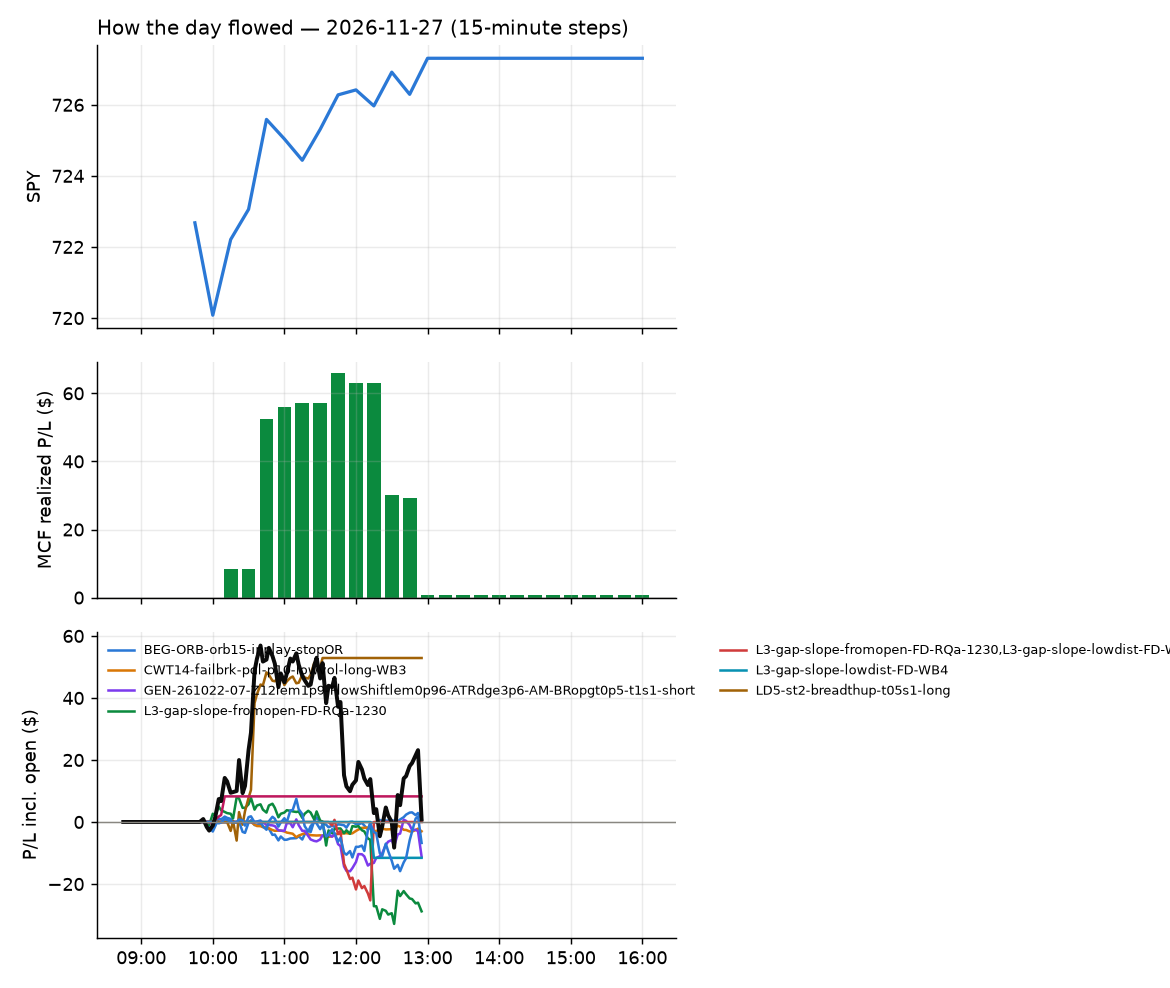

Source data for this figure (header and first rows):
id, run_id, symbol, strategy, side, date, signal_time, entry_time, entry, stop, target, exit_time, exit, exit_reason, r_multiple, mae_r, mfe_r, success, shares, pnl, broker_order_id, slip_bps, pnl_adj, r_raw
4712, 1, AVBP, L3-gap-slope-fromopen-FD-RQa-1230, -1, 2026-11-27, 2026-11-27 09:50:27.831240-05:00, 2026-11-27 09:50:33.133040-05:00, 12.46, 12.8, 12.21, 2026-11-27 12:55:31.771283-05:00, 12.65, flatten, -0.5924, -0.822, 0.6752, , 38, -7.22, fe1f0170-11da-4a15-99c9-df2691164fed, 35.99, -7.668, -0.5578
4714, 1, KNTK, BEG-ORB-orb15-inplay-stopOR, 1, 2026-11-27, 2026-11-27 09:54:23.201455-05:00, 2026-11-27 09:54:23.574857-05:00, 60.1, 58.56, 62.16, 2026-11-27 12:55:35.240085-05:00, 59.67, flatten, -0.289, -0.7597, 0.1688, , 8, -3.42, c3d40a89-1e77-4378-8587-bfb8e3879d2e, 23.35, -3.56, -0.2776
4713, 1, EWZ, BEG-ORB-orb15-inplay-stopOR, -1, 2026-11-27, 2026-11-27 09:54:22.946886-05:00, 2026-11-27 09:54:23.800863-05:00, 33.38, 34.01, 31.88, 2026-11-27 12:55:31.070925-05:00, 33.07, flatten, 0.4693, -0.3016, 0.6032, , 14, 4.34, a3e86ab9-9754-47c2-aef6-b5a27d2e7c70, -12, 4.14, 0.4921
4655, 1, SSPC, NM-AMS-N1-quiet-morning-short, -1, 2026-11-27, 2026-11-27 10:01:29.750555-05:00, 2026-11-27 10:01:32.053767-05:00, 9.605, 9.895, 9.438, 2026-11-27 10:11:15.685284-05:00, 9.44, target, 0.5658, -0.1202, 0.519, , 50, 8.26, 2a1fc2b8-e3a5-4589-8665-3a9f41e5c168, -15.85, 8.187, 0.5708
4666, 1, HSY, RW7-gapdn-bounce-early-short-FD, -1, 2026-11-27, 2026-11-27 10:05:58.672240-05:00, 2026-11-27 10:05:59.752352-05:00, 183.2, 184.8, 182, 2026-11-27 10:57:46.558057-05:00, 182, target, 0.7423, -0.1409, 0.8197, , 3, 3.57, a72ea2df-ffcc-4298-9f32-76e898801164, 10.36, 3.478, 0.762
4715, 1, CL, RW7-gapdn-bounce-early-short-FD, -1, 2026-11-27, 2026-11-27 10:10:36.693970-05:00, 2026-11-27 10:10:38.113656-05:00, 99.92, 100.5, 99.47, 2026-11-27 12:55:31.909370-05:00, 99.97, flatten, -0.1193, -0.3134, 0.4948, , 4, -0.2, 1c851c27-bf7a-46c3-8b8c-965427cd3ab9, 8, -0.2894, -0.08247
4667, 1, VLTO, RW7-gapdn-bounce-early-short-FD, -1, 2026-11-27, 2026-11-27 10:11:36.605159-05:00, 2026-11-27 10:11:38.864478-05:00, 120.6, 121.5, 120.3, 2026-11-27 11:07:37.237142-05:00, 120.3, target, 0.301, -0.3008, 0.3008, , 4, 1.16, 7ffae8e8-40e8-4e04-99c8-498f8eb1b44b, 25.64, 1.101, 0.3172
4657, 1, ALAB, LD5-st2-breadthup-t05s1-long, 1, 2026-11-27, 2026-11-27 10:15:26.409184-05:00, 2026-11-27 10:15:29.052319-05:00, 193.5, 187, 196.4, 2026-11-27 10:30:23.175686-05:00, 196.4, target, 0.442, -0.2267, 0.4488, , 3, 8.67, a5af7626-f750-4b3b-b028-3ce893d63249, 11.9, 8.599, 0.4457
4659, 1, MSTR, LD5-st2-breadthup-t05s1-long, 1, 2026-11-27, 2026-11-27 10:16:09.380292-05:00, 2026-11-27 10:16:13.208404-05:00, 81.09, 79.32, 82.34, 2026-11-27 10:36:51.387210-05:00, 82.4, target, 0.7034, -0.422, 0.4189, , 5, 6.57, 52dbc52f-cd39-464b-b4f8-725460a2b8ae, -30.37, 6.231, 0.7417
4664, 1, APLD, LD5-st2-breadthup-t05s1-long, 1, 2026-11-27, 2026-11-27 10:20:27.449752-05:00, 2026-11-27 10:20:28.744573-05:00, 12.51, 12.06, 12.77, 2026-11-27 10:39:17.552279-05:00, 12.78, target, 0.5794, -0.2, 0.6451, , 38, 10.26, 2e6bee83-a128-48b7-b77d-d8b939055b0e, -19.94, 9.898, 0.6006
4716, 1, ADP, RW7-gapdn-bounce-early-short-FD, -1, 2026-11-27, 2026-11-27 10:25:25.710444-05:00, 2026-11-27 10:25:28.550795-05:00, 318.6, 320.5, 317.2, 2026-11-27 12:55:31.841681-05:00, 319.3, flatten, -0.4382, -0.7093, 0.4414, , 3, -2.29, 3ab091f9-4eb0-4566-8050-19ce8bef8a3a, 8.468, -2.502, -0.4011
4665, 1, AMDL, LD5-st2-breadthup-t05s1-long, 1, 2026-11-27, 2026-11-27 10:25:27.866149-05:00, 2026-11-27 10:25:29.186782-05:00, 28.37, 26.01, 29.48, 2026-11-27 10:38:11.599384-05:00, 29.47, target, 0.4635, -0.1656, 0.5032, , 17, 18.68, 9f0c9870-cd23-4719-829d-6626ed80ad96, 18.07, 18.62, 0.4651
4669, 1, CRWV, LD5-st2-breadthup-t05s1-long, 1, 2026-11-27, 2026-11-27 10:25:41.203009-05:00, 2026-11-27 10:25:42.221785-05:00, 42.37, 40.54, 43.15, 2026-11-27 11:32:15.547347-05:00, 43.16, target, 0.4232, -0.339, 0.4293, , 11, 8.71, 4841ab72-1ded-4177-9f75-6d0fc7207e5c, 21.29, 8.513, 0.433
4717, 1, CAKE, RW7-gapdn-bounce-early-short-FD, -1, 2026-11-27, 2026-11-27 10:32:59.030755-05:00, 2026-11-27 10:33:01.420601-05:00, 110.1, 111.4, 109, 2026-11-27 12:55:34.107152-05:00, 110.8, flatten, -0.5576, -0.7817, 0.1821, , 4, -2.84, f6179341-8e88-4bbc-b61b-fa16dfe375d9, 11.79, -2.939, -0.5389
4718, 1, BJ, CWT14-failbrk-pdl-p10-lowvol-long-WB3, 1, 2026-11-27, 2026-11-27 10:35:36.785417-05:00, 2026-11-27 10:35:39.395186-05:00, 101.1, 99.69, 101.5, 2026-11-27 12:55:30.297790-05:00, 100.4, flatten, -0.5415, -0.8938, -0.06309, , 4, -3.0, ed19f729-fd87-4655-bf09-58a7d0e27fe0, 0.989, -3.09, -0.5257
4719, 1, LINE, GEN-261022-07-Z12lem1p9-FlowShiftlem0p96…, -1, 2026-11-27, 2026-11-27 10:46:15.319738-05:00, 2026-11-27 10:46:19.240041-05:00, 32.61, 33.02, 32.26, 2026-11-27 12:55:34.726097-05:00, 32.79, flatten, -0.4709, -0.6545, 0.8, , 14, -2.52, e732334c-455b-43b6-843c-2c15658d79ea, 9.191, -2.719, -0.4364
4720, 1, TRGP, RW7-gapdn-bounce-early-short-FD, -1, 2026-11-27, 2026-11-27 10:46:49.469060-05:00, 2026-11-27 10:46:49.937968-05:00, 280.6, 283.5, 278.7, 2026-11-27 12:55:34.574148-05:00, 281.2, flatten, -0.2122, -0.773, 0.2885, , 3, -1.6, 5a896c65-f8f6-44fb-86e8-6c9df2deb37c, 16.01, -1.787, -0.19
4721, 1, INSM, GEN-261022-07-Z12lem1p9-FlowShiftlem0p96…, -1, 2026-11-27, 2026-11-27 10:51:06.117311-05:00, 2026-11-27 10:51:08.187537-05:00, 170.5, 172.6, 168.6, 2026-11-27 12:55:35.293726-05:00, 170.5, flatten, 0.001026, -0.07855, 0.1129, , 3, 0.12, 1fb3981f-fbd7-4f32-a1ab-39429e1c55ff, 2.052, 0.00627, 0.01964
4682, 1, JNJ, RW7-gapdn-bounce-early-short-FD, -1, 2026-11-27, 2026-11-27 10:51:09.501818-05:00, 2026-11-27 10:51:12.058426-05:00, 275.0, 276.7, 273.5, 2026-11-27 12:33:04.469715-05:00, 276.8, stop, -1.137, -1.07, 0.01469, , 3, -5.37, bb7fb347-1979-4ed4-8c47-aa0ef4b82422, 2.908, -5.803, -1.052
4722, 1, TDC, GEN-261022-07-Z12lem1p9-FlowShiftlem0p96…, -1, 2026-11-27, 2026-11-27 10:51:41.244548-05:00, 2026-11-27 10:51:41.815791-05:00, 37.59, 38.04, 37.2, 2026-11-27 12:55:40.173667-05:00, 37.61, flatten, -0.07718, -0.5761, 0.7313, , 12, -0.24, f5e4649d-2a91-4891-b027-e9ba77d94db3, 7.974, -0.4179, -0.04432
4723, 1, AWK, RW7-gapdn-bounce-early-short-FD, -1, 2026-11-27, 2026-11-27 10:55:33.688407-05:00, 2026-11-27 10:55:34.163122-05:00, 153.3, 154.2, 152.4, 2026-11-27 12:55:33.319472-05:00, 153.7, flatten, -0.5003, -0.8285, 0.2951, , 3, -1.22, 3a712df9-b128-4303-9633-a085c99287ce, 0.0, -1.322, -0.4615
4724, 1, MAS, RW7-gapdn-bounce-early-short-FD, -1, 2026-11-27, 2026-11-27 10:56:13.946148-05:00, 2026-11-27 10:56:16.424910-05:00, 87.24, 87.9, 86.66, 2026-11-27 12:55:32.114784-05:00, 87.27, flatten, -0.07691, -0.3027, 0.6205, , 5, -0.15, fa7e9ecd-cb0e-4dad-a1bc-63a8d45c1e10, 4.583, -0.2541, -0.0454
4725, 1, MUR, GEN-261022-07-Z12lem1p9-FlowShiftlem0p96…, -1, 2026-11-27, 2026-11-27 10:56:17.650589-05:00, 2026-11-27 10:56:18.281459-05:00, 32.87, 33.23, 32.55, 2026-11-27 12:55:33.669486-05:00, 32.88, flatten, -0.06771, -0.5163, 0.4187, , 14, -0.14, 5343e600-5d24-40ff-bfb6-c5e4b1cad993, 6.081, -0.3396, -0.02791
4672, 1, THRM, GEN-261022-07-Z12lem1p9-FlowShiftlem0p96…, -1, 2026-11-27, 2026-11-27 10:56:42.609481-05:00, 2026-11-27 10:56:43.352689-05:00, 30.87, 31.02, 30.38, 2026-11-27 11:48:46.582660-05:00, 31.06, stop, -1.424, -1.264, 0.732, , 15, -2.85, 2c8ff905-9a5e-4485-89f4-0d285eccb4f6, -55.37, -3.21, -1.264
4726, 1, SMMT, GEN-261022-07-Z12lem1p9-FlowShiftlem0p96…, -1, 2026-11-27, 2026-11-27 11:01:39.072096-05:00, 2026-11-27 11:01:42.437262-05:00, 10.52, 10.86, 10.2, 2026-11-27 12:55:39.865492-05:00, 10.64, flatten, -0.3845, -0.6137, 0.02923, , 46, -5.52, 32859879-97d5-4627-8dab-533e442c3a4f, 9.497, -6.052, -0.3507
4727, 1, OLLI, RW7-gapdn-bounce-early-short-FD, -1, 2026-11-27, 2026-11-27 11:07:46.695119-05:00, 2026-11-27 11:07:48.705859-05:00, 91.41, 92.6, 90.46, 2026-11-27 12:55:34.067812-05:00, 92.59, flatten, -1.011, -0.9422, 0.244, , 5, -5.9, db324cb4-effe-48fe-bc5a-c75dcd6ada39, 21.29, -6.007, -0.9927
4673, 1, PANW, L3-gap-slope-fromopen-FD-RQa-1230, -1, 2026-11-27, 2026-11-27 11:26:14.882317-05:00, 2026-11-27 11:26:15.714026-05:00, 356.2, 361.3, 351.4, 2026-11-27 12:15:55.056270-05:00, 361.6, stop, -1.102, -0.8771, 0.1991, , 2, -10.81, 1a451382-6dcc-4fec-9c5d-b69cf7063208, 3.227, -11.19, -1.065
4674, 1, PANW, L3-gap-slope-fromopen-FD-RQa-1230, -1, 2026-11-27, 2026-11-27 11:36:22.883255-05:00, 2026-11-27 11:36:23.854909-05:00, 356.3, 361.2, 351.3, 2026-11-27 12:15:54.972014-05:00, 361.6, stop, -1.128, -0.894, 0.1759, , 2, -10.65, 47d17856-7fae-4867-aeb0-4bc76dc0bff6, -1.988, -11.03, -1.089
4675, 1, PANW, L3-gap-slope-lowdist-FD-WB4, -1, 2026-11-27, 2026-11-27 11:41:18.298751-05:00, 2026-11-27 11:41:19.643817-05:00, 356, 361.3, 351.4, 2026-11-27 12:15:55.737876-05:00, 361.8, stop, -1.114, -0.8696, 0.1064, , 2, -11.56, eee8beb9-2653-4f6e-ba91-bdbf6a098430, 11.22, -11.94, -1.079
4728, 1, BMY, RW7-gapdn-bounce-early-short-FD, -1, 2026-11-27, 2026-11-27 11:45:33.890266-05:00, 2026-11-27 11:45:36.472841-05:00, 61.38, 61.8, 60.92, 2026-11-27 12:55:34.744179-05:00, 61.16, flatten, 0.4875, -0.2832, 0.7316, , 7, 1.57, b0d19ba0-5d26-4267-a634-e2f56993b61f, -3.259, 1.446, 0.5293
4729, 1, CAH, RW7-gapdn-bounce-early-short-FD, -1, 2026-11-27, 2026-11-27 11:45:38.312915-05:00, 2026-11-27 11:45:39.239373-05:00, 283.5, 285.1, 282.2, 2026-11-27 12:55:31.406845-05:00, 283.2, flatten, 0.09594, -0.4089, 0.5493, , 3, 0.66, 399c39cb-a24e-48e5-b396-471834b0b687, 6.346, 0.4716, 0.1343
4683, 1, GILD, RW7-gapdn-bounce-early-short-FD, -1, 2026-11-27, 2026-11-27 11:45:57.370373-05:00, 2026-11-27 11:45:58.620301-05:00, 176.5, 177.5, 175.3, 2026-11-27 12:33:05.094120-05:00, 177.6, stop, -1.152, -1.023, 0.04871, , 3, -3.27, 623f9c2b-90f0-43b1-9fd4-6616937b724b, -3.52, -3.548, -1.062
4730, 1, SSPC, RW7-gapdn-bounce-early-short-FD, -1, 2026-11-27, 2026-11-27 11:51:35.547555-05:00, 2026-11-27 11:51:36.386286-05:00, 9.23, 9.555, 8.945, 2026-11-27 12:55:40.735307-05:00, 9.05, flatten, 0.5194, -0.2156, 0.6161, , 52, 9.36, 283976a2-28a8-4a31-9f92-858a2a334cec, 21.62, 8.767, 0.5545
4731, 1, AZN, RW7-gapdn-bounce-early-short-FD, -1, 2026-11-27, 2026-11-27 12:00:34.100960-05:00, 2026-11-27 12:00:35.676356-05:00, 183.6, 184.6, 182.7, 2026-11-27 12:55:30.580872-05:00, 183.7, flatten, -0.1229, -0.1525, 0.2339, , 3, -0.24, 8e0c9575-3833-4eaf-b7e7-dec55d2c1c2f, 1.089, -0.3624, -0.08136
4684, 1, VRTX, L3-gap-slope-fromopen-FD-RQa-1230, -1, 2026-11-27, 2026-11-27 12:21:41.825293-05:00, 2026-11-27 12:21:42.160574-05:00, 534.7, 538.3, 530.5, 2026-11-27 12:36:42.158518-05:00, 530.1, target, 1.15, -0.2078, 0.1871, , 1, 4.59, 61e4f13f-2a26-4e3b-bfe2-61d24a58fe86, -5.707, 4.179, 1.263
4732, 1, PANW, L3-gap-slope-fromopen-FD-RQa-1230, -1, 2026-11-27, 2026-11-27 12:26:19.420424-05:00, 2026-11-27 12:26:20.509009-05:00, 361.2, 366.6, 356.7, 2026-11-27 12:55:33.958799-05:00, 365.3, flatten, -0.7755, -0.7005, 0.09364, , 2, -8.12, df0d760d-a9da-4326-9ddd-fd798a8859dc, 10.51, -8.281, -0.7605
4685, 1, VRTX, L3-gap-slope-fromopen-FD-RQa-1230, -1, 2026-11-27, 2026-11-27 12:31:43.222346-05:00, 2026-11-27 12:31:43.506889-05:00, 534, 538.6, 530.7, 2026-11-27 12:36:26.945746-05:00, 530.6, target, 0.7045, -0.2989, 0.0, , 1, 3.4, 50d1a5b1-e998-4ecb-be1a-404df558d2e4, 12.06, 3.229, 0.7418
